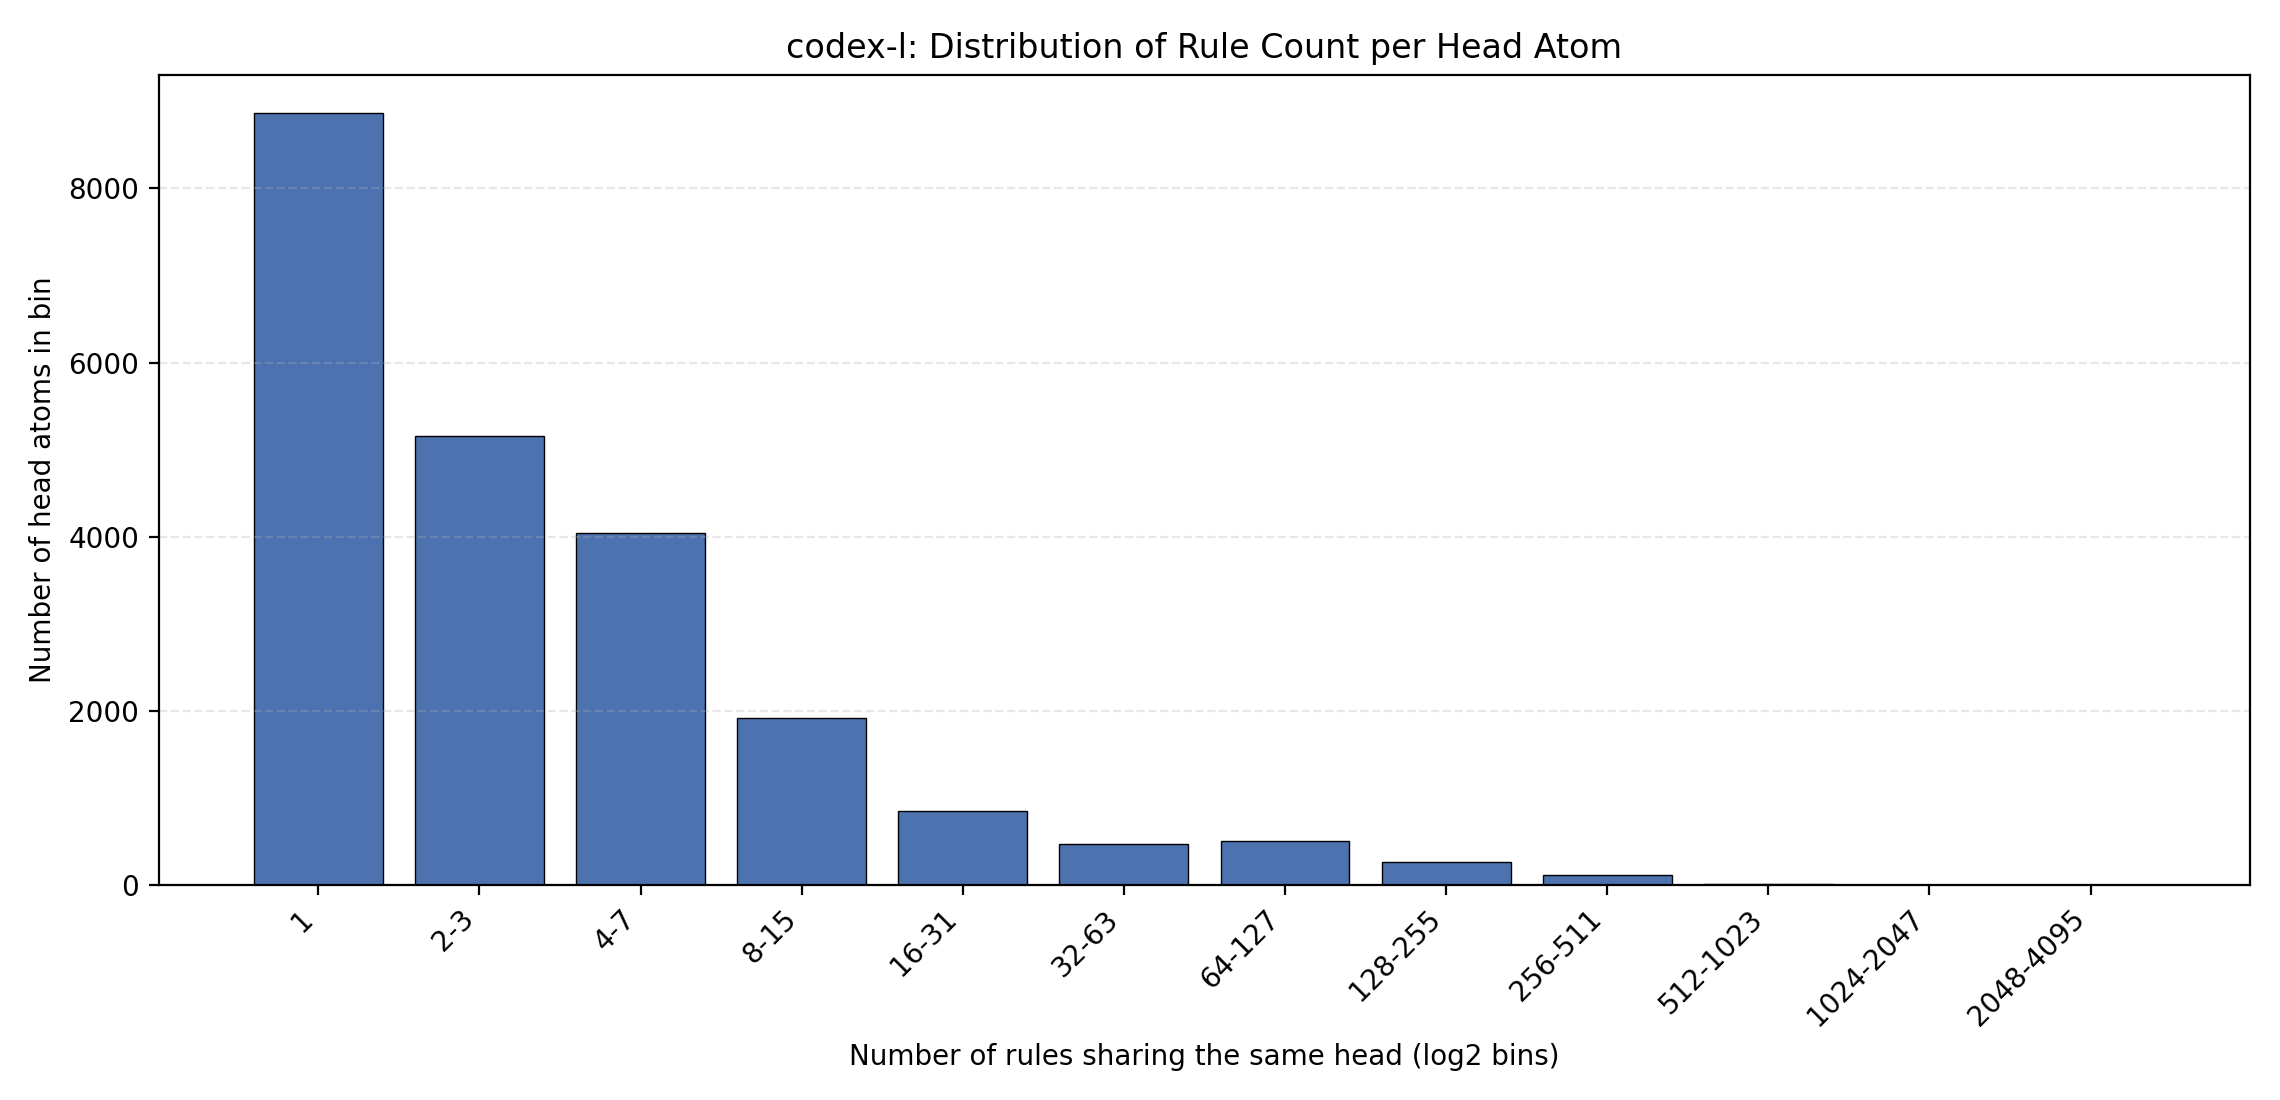

Data behind this chart, as committed beside it:
bin, head_atom_count
1, 8861
2-3, 5152
4-7, 4040
8-15, 1916
16-31, 853
32-63, 480
64-127, 513
128-255, 263
256-511, 122
512-1023, 17
1024-2047, 9
2048-4095, 5
